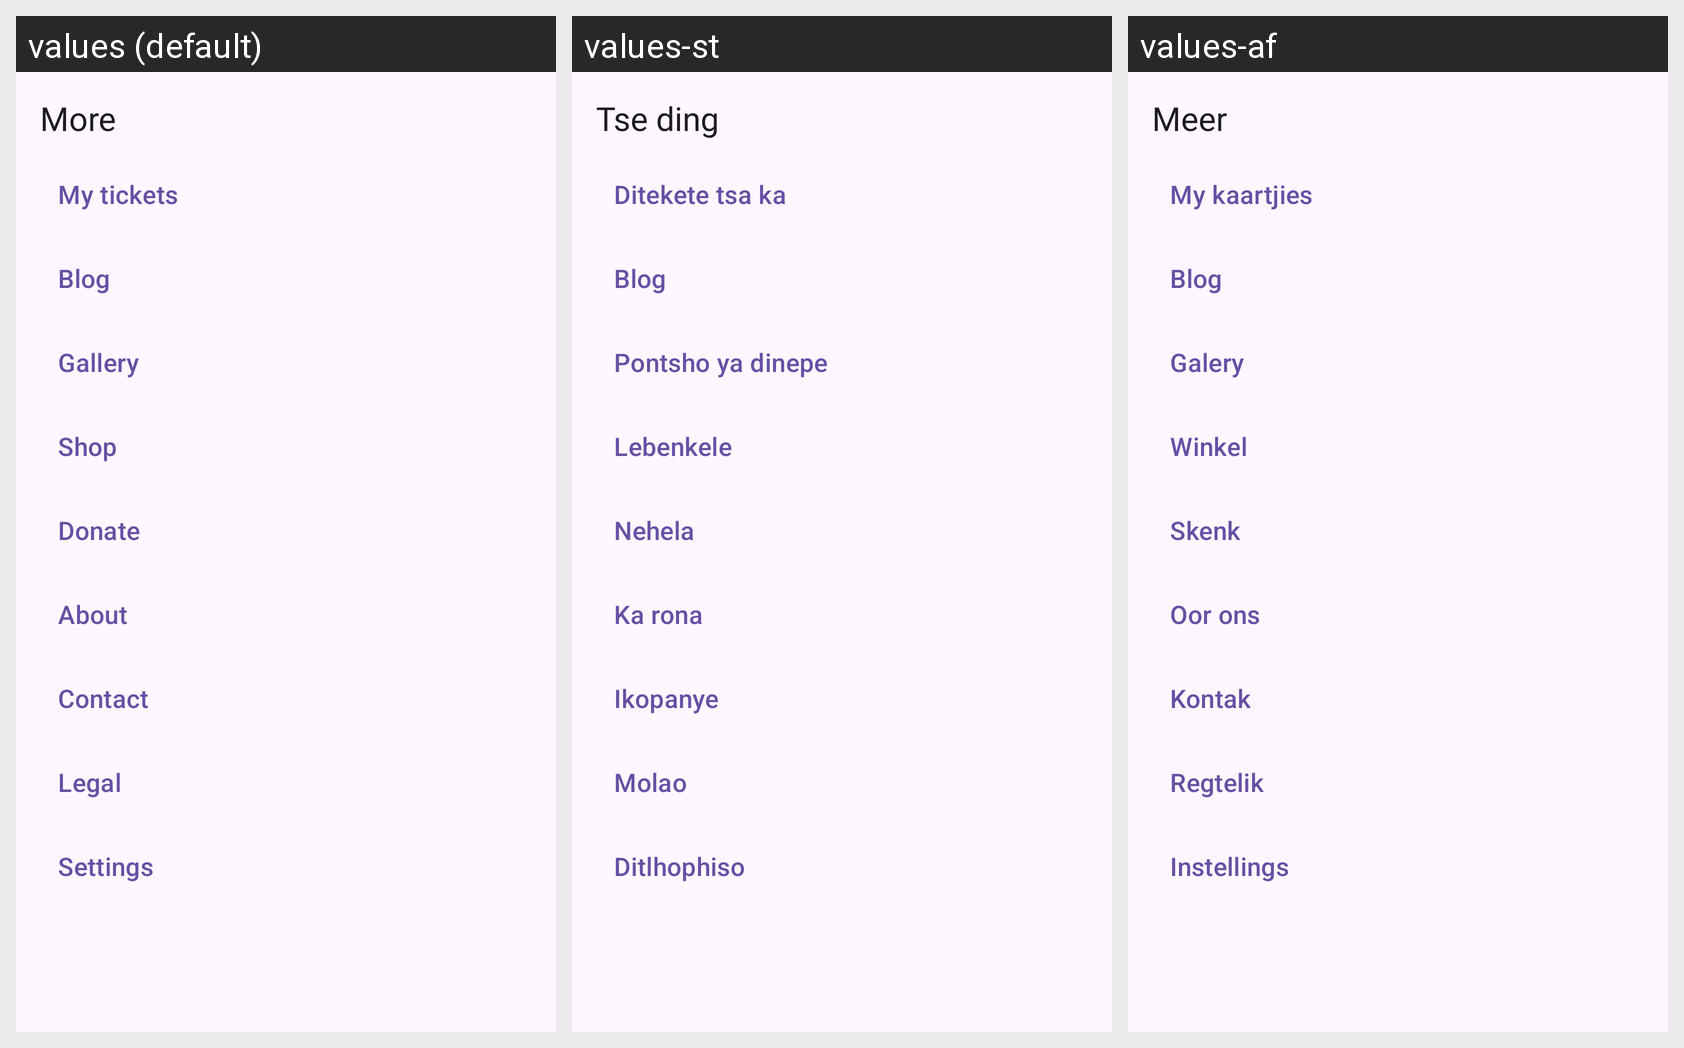

Translations of the strings shown on this Android screen, per locale in the grid:
Android screen res/layout/fragment_more.xml rendered under 3 locales, left to right: values (default), values-st, values-af. Device: Nexus 5 (rendered at 1080×1920; each locale shown at half size, 540×960, under a caption strip naming it); theme Theme.AutismAllyship.
Strings drawn on this screen, with the default value and each locale's value (text and hints the layout hard-codes, and strings that could not be matched under every locale, appear in the picture but are not listed):

title_more
  values: More
  values-st: Tse ding
  values-af: Meer

more_tickets
  values: My tickets
  values-st: Ditekete tsa ka
  values-af: My kaartjies

more_blog
  values: Blog
  values-st: Blog
  values-af: Blog

more_gallery
  values: Gallery
  values-st: Pontsho ya dinepe
  values-af: Galery

more_shop
  values: Shop
  values-st: Lebenkele
  values-af: Winkel

more_donate
  values: Donate
  values-st: Nehela
  values-af: Skenk

more_about
  values: About
  values-st: Ka rona
  values-af: Oor ons

more_contact
  values: Contact
  values-st: Ikopanye
  values-af: Kontak

more_legal
  values: Legal
  values-st: Molao
  values-af: Regtelik

more_settings
  values: Settings
  values-st: Ditlhophiso
  values-af: Instellings
